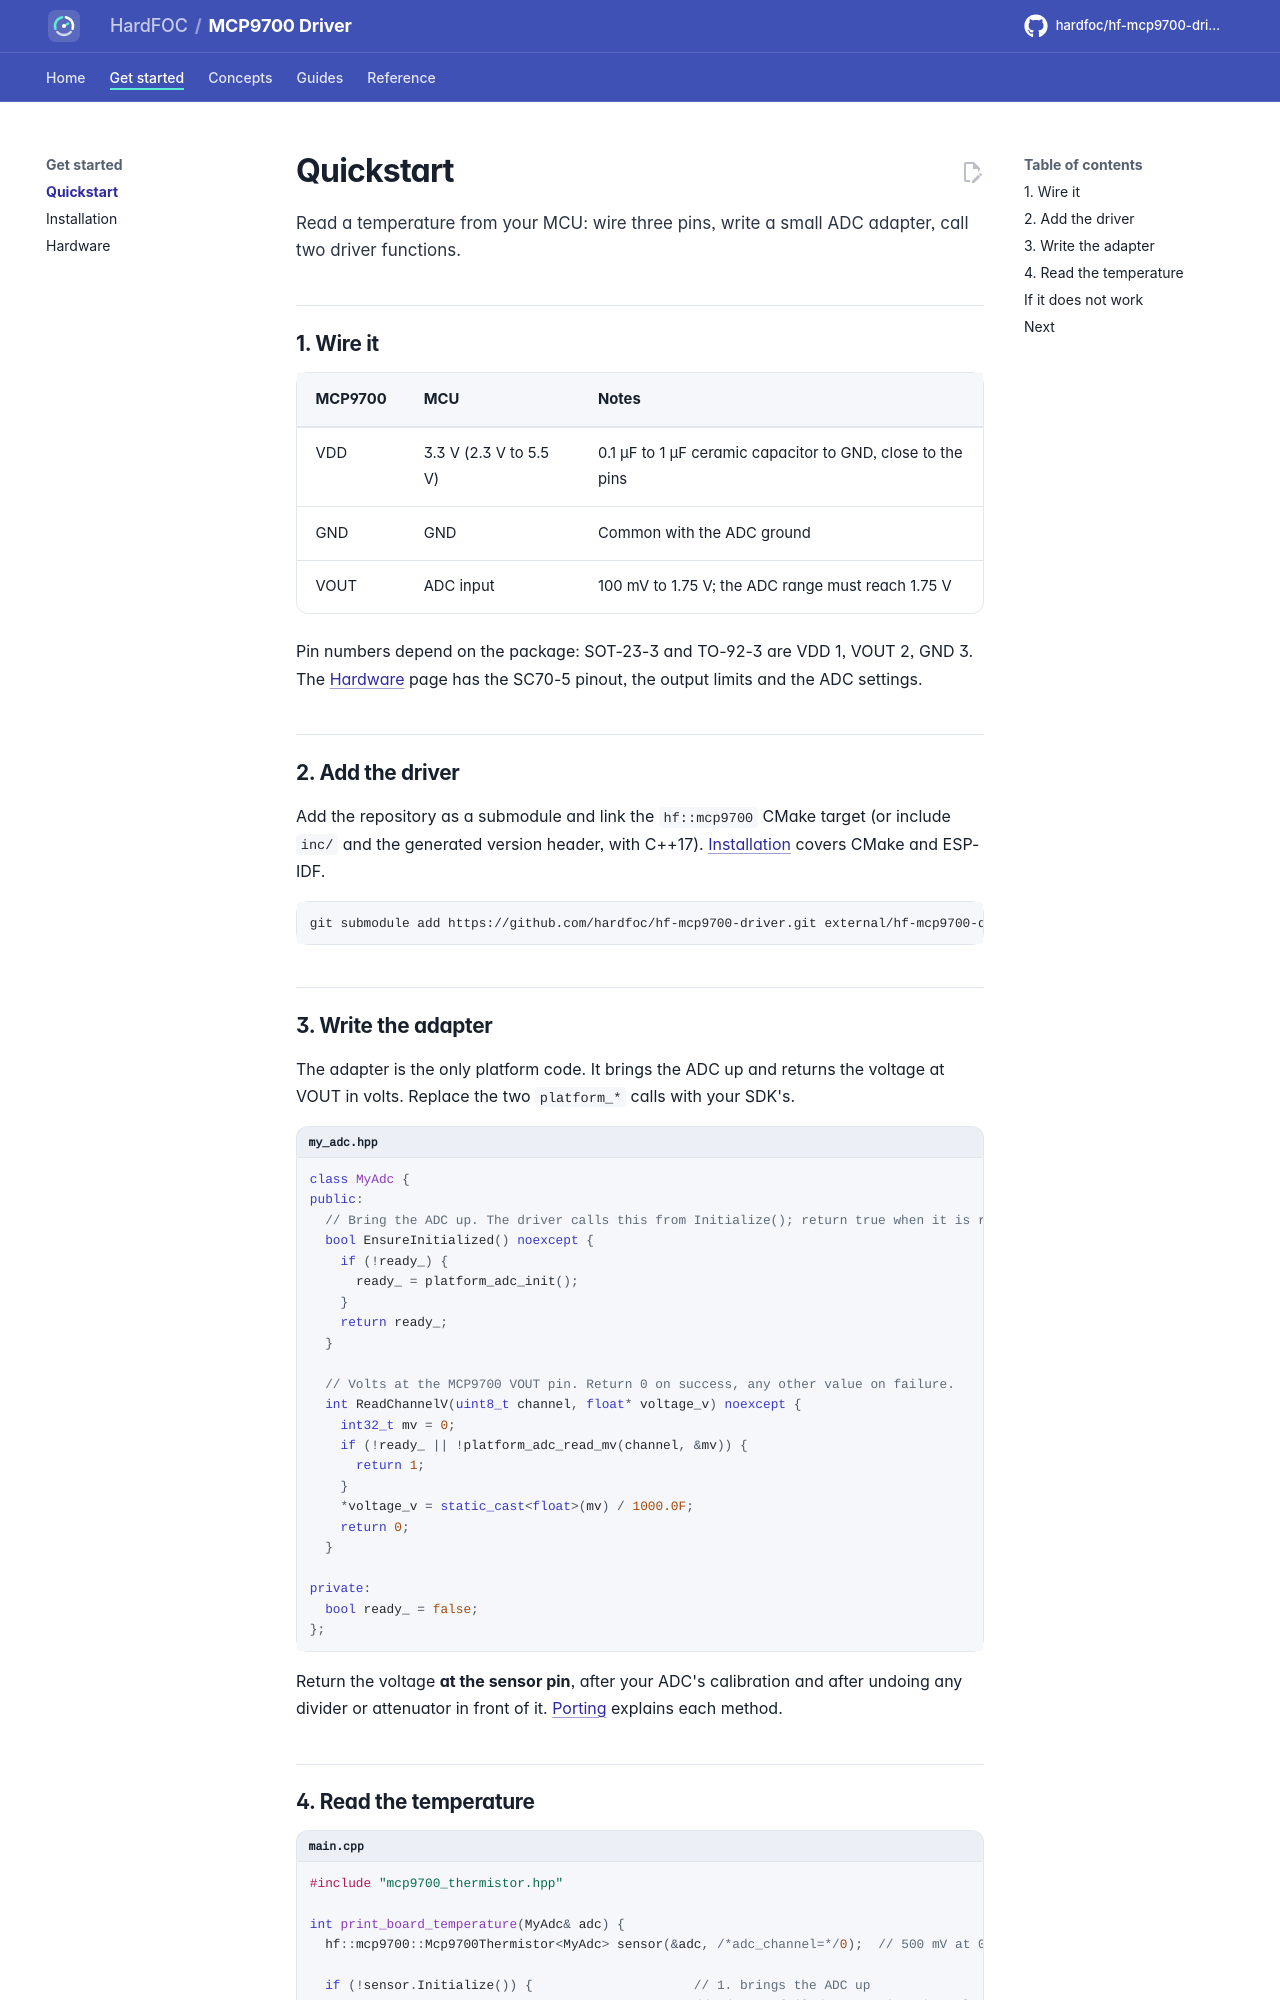

repository: hardfoc/hf-mcp9700-driver · page: dev/quickstart/index.html · generator: mkdocs

# Quickstart

Read a temperature from your MCU: wire three pins, write a small ADC adapter, call two driver functions.

## 1. Wire it

| MCP9700 | MCU | Notes |
| --- | --- | --- |
| VDD | 3.3 V (2.3 V to 5.5 V) | 0.1 µF to 1 µF ceramic capacitor to GND, close to the pins |
| GND | GND | Common with the ADC ground |
| VOUT | ADC input | 100 mV to 1.75 V; the ADC range must reach 1.75 V |

Pin numbers depend on the package: SOT-23-3 and TO-92-3 are VDD 1, VOUT 2, GND 3. The [Hardware](hardware.md)
page has the SC70-5 pinout, the output limits and the ADC settings.

## 2. Add the driver

Add the repository as a submodule and link the `hf::mcp9700` CMake target (or include `inc/` and the generated
version header, with C++17). [Installation](installation.md) covers CMake and ESP-IDF.

```bash
git submodule add https://github.com/hardfoc/hf-mcp9700-driver.git external/hf-mcp9700-driver
```

## 3. Write the adapter

The adapter is the only platform code. It brings the ADC up and returns the voltage at VOUT in volts. Replace the
two `platform_*` calls with your SDK's.

```cpp title="my_adc.hpp"
--8<-- "tests/docs/my_adc.hpp:port"
```

Return the voltage **at the sensor pin**, after your ADC's calibration and after undoing any divider or
attenuator in front of it. [Porting](porting.md) explains each method.
